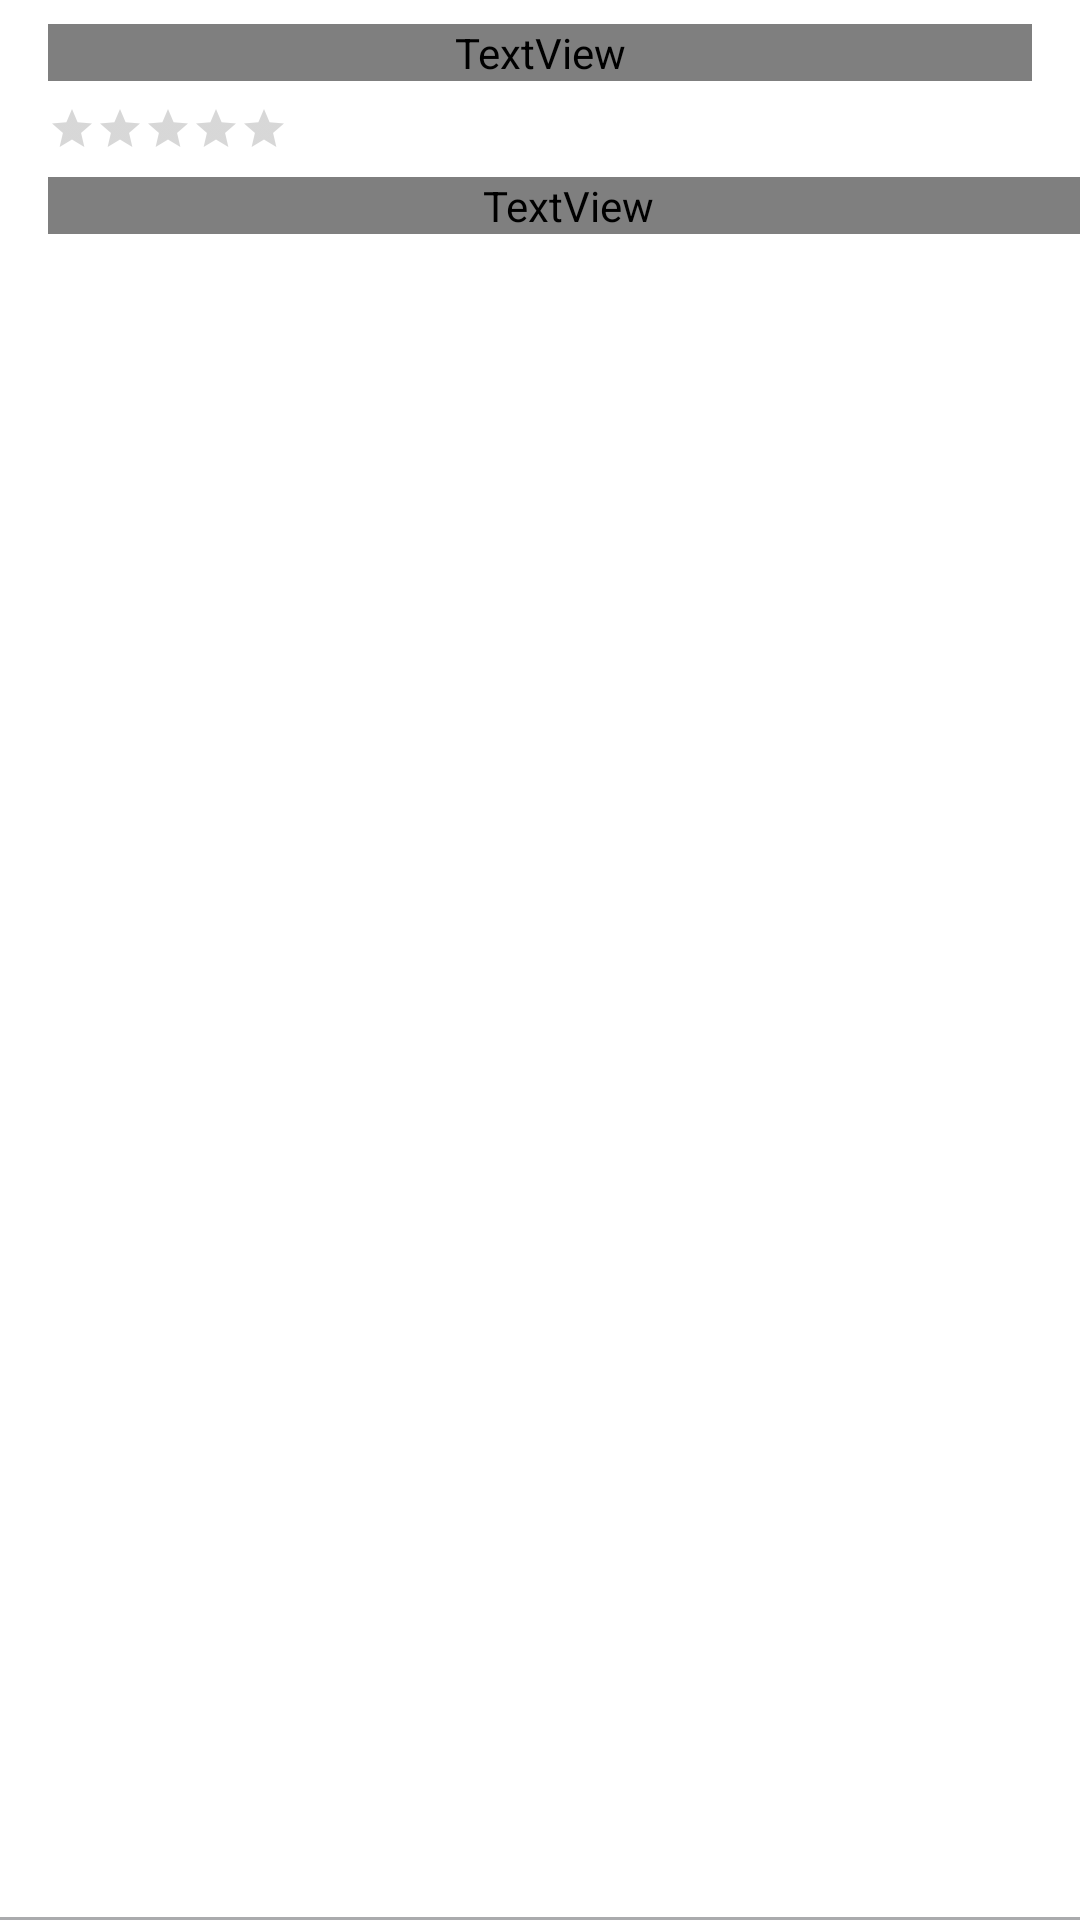

Write the Android layout XML for this screen, with the resource values it uses.
<!-- AndroidManifest.xml: application theme AppTheme -->
<!-- res/layout/movie_item.xml -->
<?xml version="1.0" encoding="utf-8"?>
<com.google.android.material.card.MaterialCardView android:layout_width="match_parent"
    android:layout_height="wrap_content"
    xmlns:app="http://schemas.android.com/apk/res-auto"
    app:cardCornerRadius="0dp"
    android:clickable="true"
    android:foreground="?android:attr/selectableItemBackground"
    android:focusable="true"
    app:cardBackgroundColor="@color/colorWhite"
    xmlns:android="http://schemas.android.com/apk/res/android"
    xmlns:tools="http://schemas.android.com/tools">

    <androidx.constraintlayout.widget.ConstraintLayout
        android:id="@+id/container"
        android:layout_width="match_parent"
        android:layout_height="wrap_content"
        android:clickable="true"
        android:focusable="true"
        android:foreground="?android:attr/selectableItemBackground">

        <TextView
            android:id="@+id/tvTitle"
            android:layout_width="0dp"
            android:layout_height="wrap_content"
            android:layout_marginStart="16dp"
            android:layout_marginTop="8dp"
            android:layout_marginEnd="16dp"
            android:fontFamily="@font/circular_medium"
            android:textAppearance="@style/TextAppearance.MaterialComponents.Headline6"
            android:textColor="@color/colorPrimary"
            app:layout_constraintEnd_toEndOf="parent"
            app:layout_constraintStart_toStartOf="parent"
            app:layout_constraintTop_toTopOf="parent"
            tools:text="The Umbrella Academy (2009)" />

        <TextView
            android:id="@+id/tvCast"
            android:layout_width="347dp"
            android:layout_height="wrap_content"
            android:layout_marginTop="8dp"
            android:layout_marginBottom="8dp"
            android:fontFamily="@font/circular_book"
            android:textAppearance="@style/TextAppearance.MaterialComponents.Subtitle1"
            android:textColor="@color/colorPrimary"
            app:layout_constraintBottom_toBottomOf="parent"
            app:layout_constraintStart_toStartOf="@+id/ratingBar"
            app:layout_constraintTop_toBottomOf="@+id/ratingBar"
            tools:text="The Umbrella AcademyThe Umbrella AcademyThe Umbrella AcademyThe Umbrella Academy" />

        <RatingBar
            android:id="@+id/ratingBar"
            style="@style/Widget.AppCompat.RatingBar.Small"
            android:layout_width="wrap_content"
            android:layout_height="wrap_content"
            android:layout_marginTop="8dp"
            app:layout_constraintStart_toStartOf="@+id/tvTitle"
            app:layout_constraintTop_toBottomOf="@+id/tvTitle" />

    </androidx.constraintlayout.widget.ConstraintLayout>
    <View
        android:layout_width="match_parent"
        android:layout_gravity="bottom"
        android:background="@color/colorGrey"
        android:layout_height="1dp"/>
</com.google.android.material.card.MaterialCardView>
<!-- resources referenced by this layout -->
<resources>
  <color name="colorGrey">#AAABAD</color>
  <color name="colorPrimary">#3C4247</color>
  <color name="colorWhite">#FFFFFF</color>
  <style name="AppTheme" parent="Theme.MaterialComponents.Light.NoActionBar">
          
          <item name="colorPrimary">@color/colorPrimary</item>
          <item name="colorPrimaryDark">@color/colorPrimaryDark</item>
          <item name="colorAccent">@color/colorAccent</item>
      </style>
  <color name="colorPrimaryDark">#350B8B</color>
  <color name="colorAccent">#824CFF</color>
</resources>
